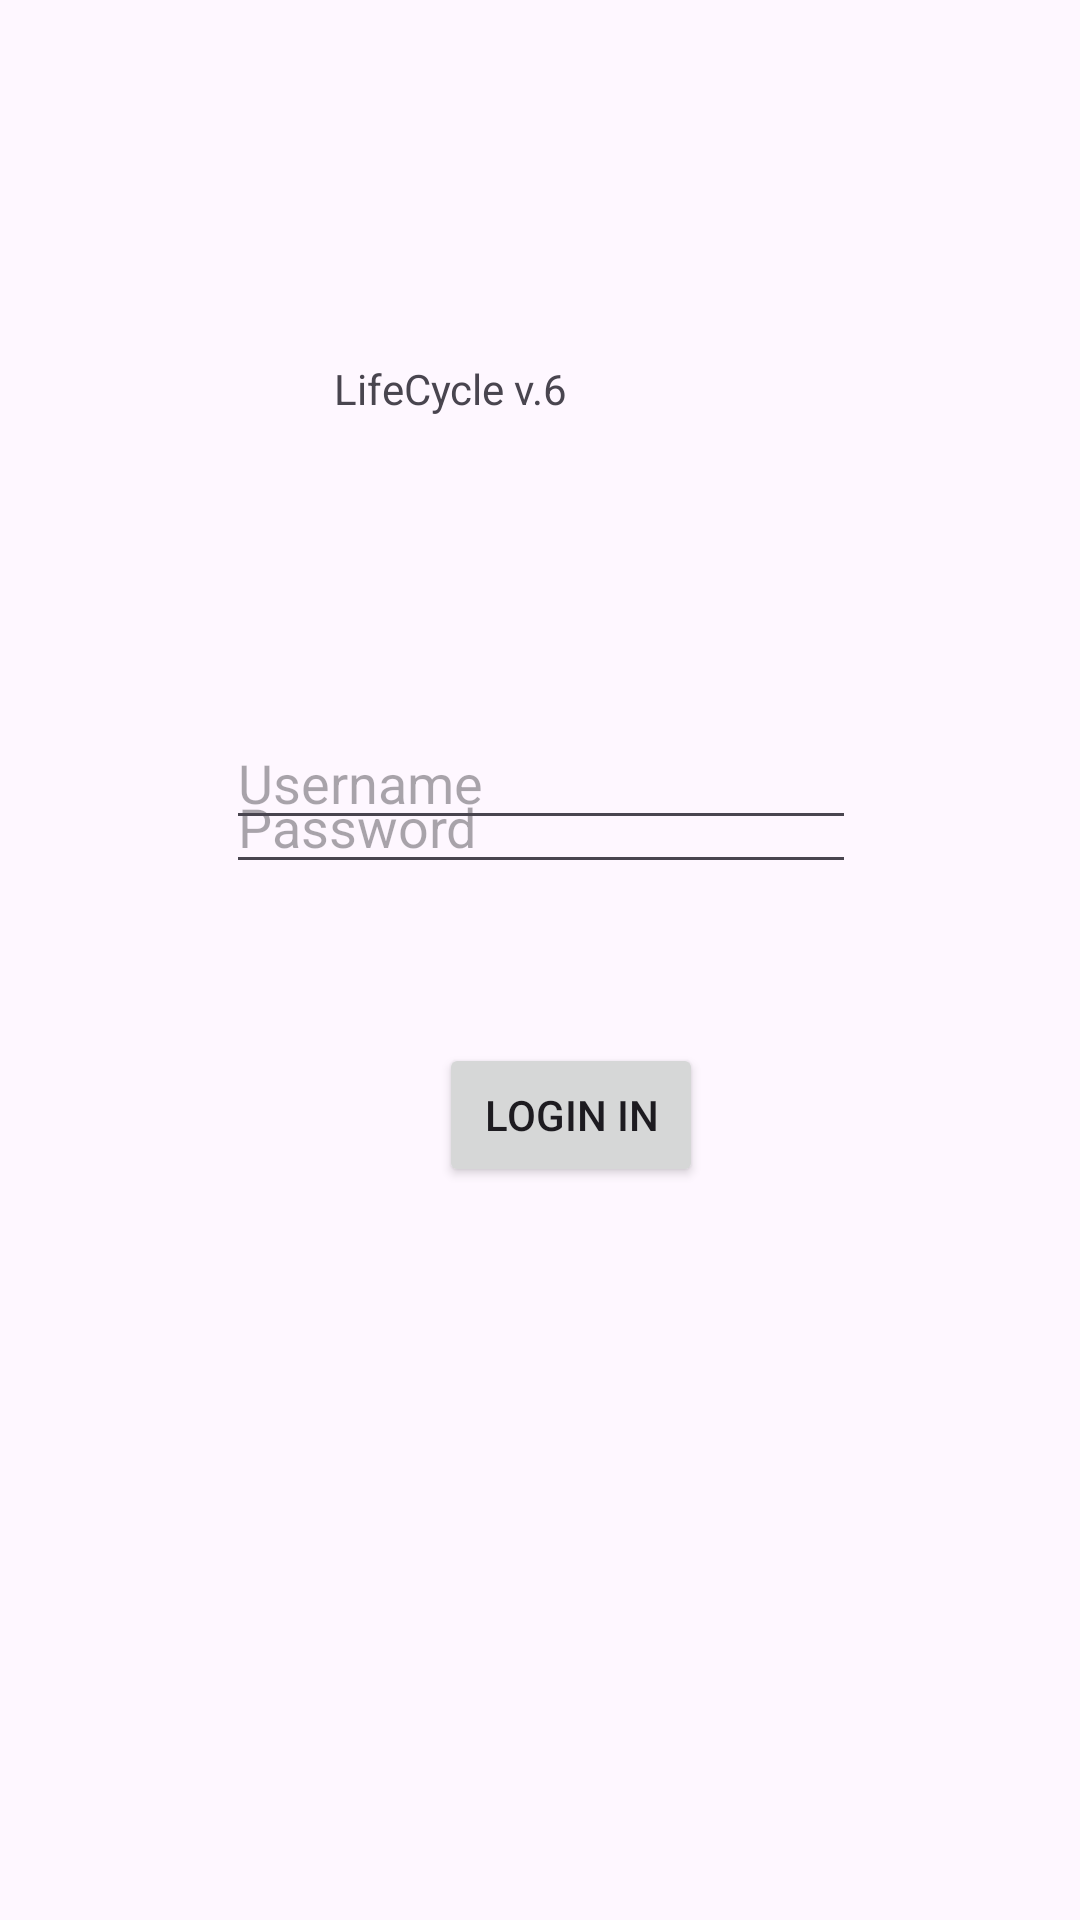

Produce the Android XML layout that renders to this screen, including the resource entries it uses.
<!-- AndroidManifest.xml: application theme Theme.Java25mobilutvecklinglifecyclev6andrei -->
<!-- res/layout/activity_main.xml -->
<?xml version="1.0" encoding="utf-8"?>
<androidx.constraintlayout.widget.ConstraintLayout xmlns:android="http://schemas.android.com/apk/res/android"
    xmlns:app="http://schemas.android.com/apk/res-auto"
    xmlns:tools="http://schemas.android.com/tools"
    android:id="@+id/main"
    android:layout_width="match_parent"
    android:layout_height="match_parent"
    tools:context=".MainActivity">

    <EditText
        android:id="@+id/passwordText"
        android:layout_width="wrap_content"
        android:layout_height="wrap_content"
        android:layout_marginBottom="53dp"
        android:ems="10"
        android:hint="Password"
        android:inputType="textPassword"
        app:layout_constraintBottom_toTopOf="@+id/buttonLogin"
        app:layout_constraintStart_toStartOf="@+id/usernameText"
        app:layout_constraintTop_toBottomOf="@+id/usernameText" />

    <TextView
        android:id="@+id/textView2"
        android:layout_width="131dp"
        android:layout_height="0dp"
        android:layout_marginStart="36dp"
        android:layout_marginTop="120dp"
        android:layout_marginBottom="36dp"
        android:text="LifeCycle v.6"
        app:layout_constraintBottom_toTopOf="@+id/usernameText"
        app:layout_constraintStart_toStartOf="@+id/usernameText"
        app:layout_constraintTop_toTopOf="parent"
        app:layout_constraintVertical_bias="0.0" />

    <Button
        android:id="@+id/buttonLogin"
        android:layout_width="wrap_content"
        android:layout_height="wrap_content"
        android:layout_marginEnd="51dp"
        android:layout_marginBottom="271dp"
        android:text="Login in"
        app:layout_constraintBottom_toBottomOf="parent"
        app:layout_constraintEnd_toEndOf="@+id/passwordText"
        app:layout_constraintTop_toBottomOf="@+id/passwordText" />

    <EditText
        android:id="@+id/usernameText"
        android:layout_width="wrap_content"
        android:layout_height="wrap_content"
        android:layout_marginBottom="25dp"
        android:ems="10"
        android:hint="Username"
        android:inputType="text"
        app:layout_constraintBottom_toBottomOf="parent"
        app:layout_constraintEnd_toEndOf="parent"
        app:layout_constraintHorizontal_bias="0.502"
        app:layout_constraintStart_toStartOf="parent"
        app:layout_constraintTop_toTopOf="parent"
        app:layout_constraintVertical_bias="0.416" />

</androidx.constraintlayout.widget.ConstraintLayout>
<!-- resources referenced by this layout -->
<resources>
  <style name="Theme.Java25mobilutvecklinglifecyclev6andrei" parent="Base.Theme.Java25mobilutvecklinglifecyclev6andrei" />
  <style name="Base.Theme.Java25mobilutvecklinglifecyclev6andrei" parent="Theme.Material3.DayNight.NoActionBar">
          
          
      </style>
</resources>
